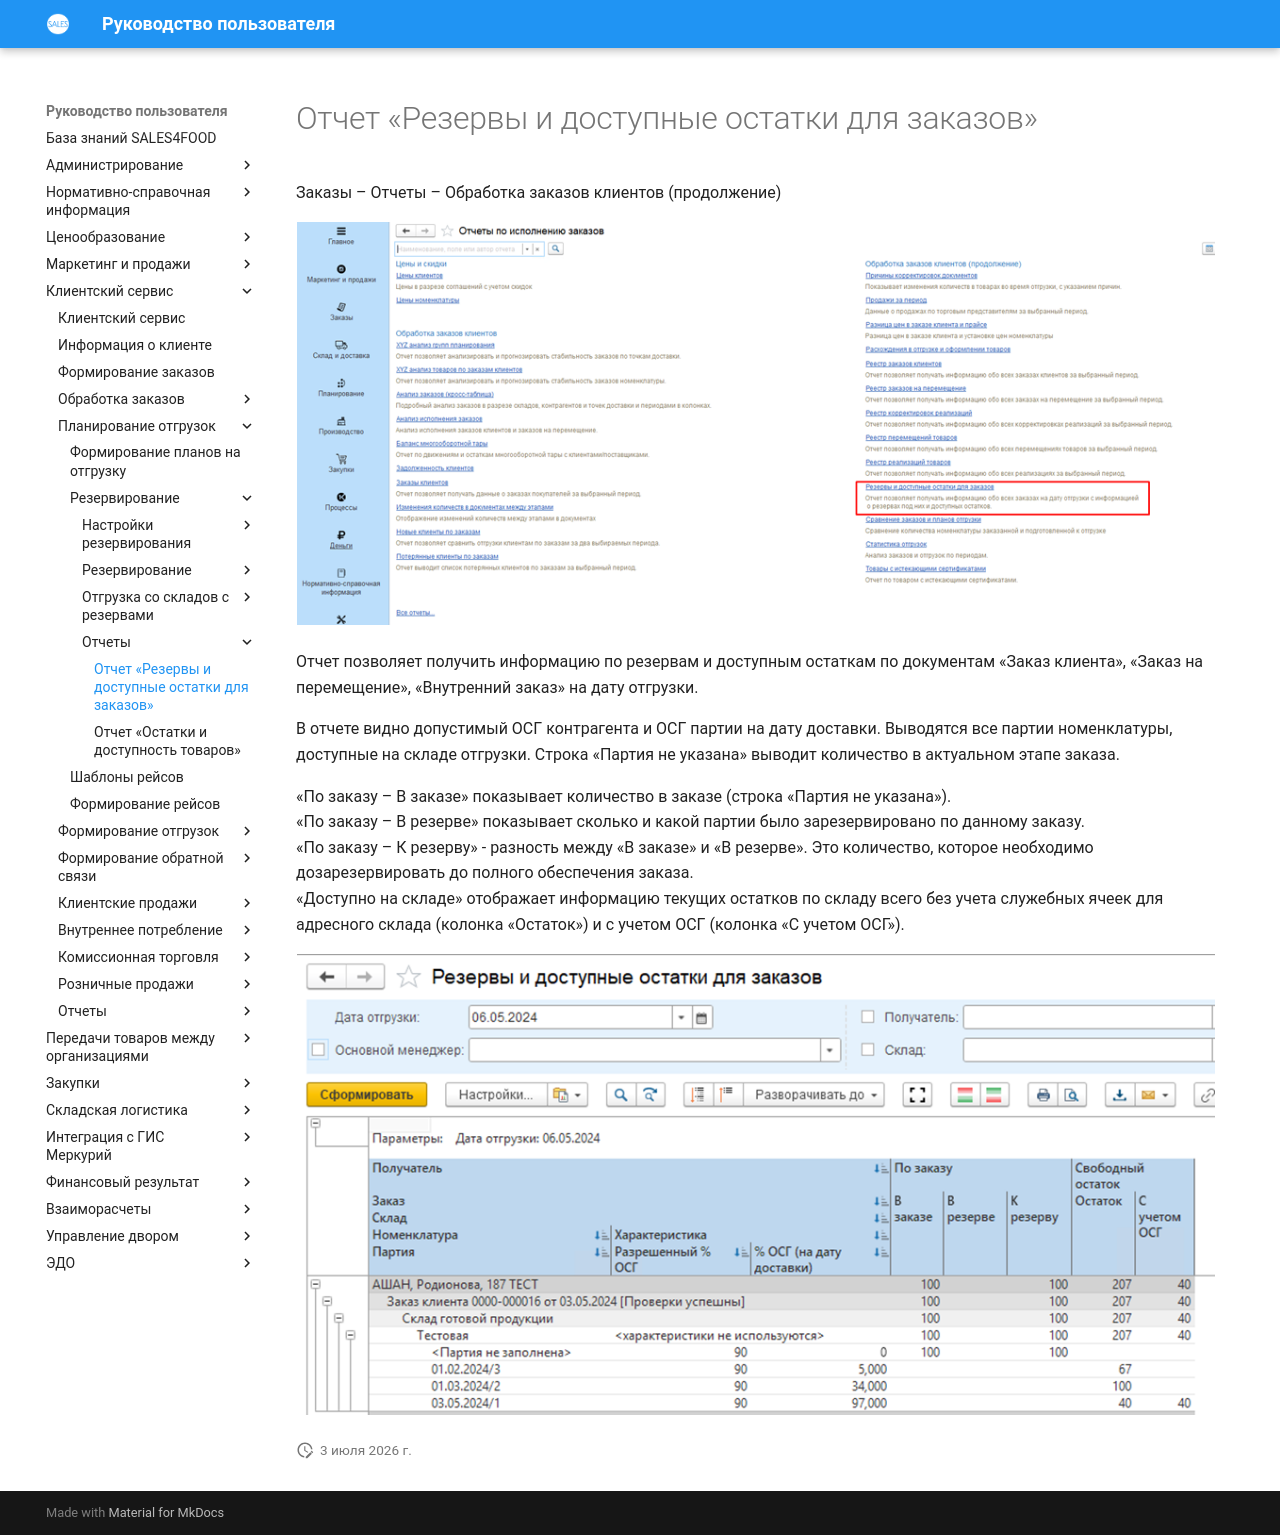

repository: Konstanta-it/sales4food · page: CustomerService/PlanningOfShipments/Reservation/Reports/ResAndFree/index.html · generator: mkdocs

# Отчет «Резервы и доступные остатки для заказов»

Заказы – Отчеты – Обработка заказов клиентов (продолжение)

[![1][1]][1]

Отчет позволяет получить информацию по резервам и доступным остаткам по документам «Заказ клиента», «Заказ на перемещение», «Внутренний заказ» на дату отгрузки.  

В отчете видно допустимый ОСГ контрагента и ОСГ партии на дату доставки. Выводятся все партии номенклатуры, доступные на складе отгрузки. Строка «Партия не указана» выводит количество в актуальном этапе заказа. 

«По заказу – В заказе» показывает количество в заказе (строка «Партия не указана»).  
«По заказу – В резерве» показывает сколько и какой партии было зарезервировано по данному заказу.  
«По заказу – К резерву» - разность между «В заказе» и «В резерве». Это количество, которое необходимо дозарезервировать до полного обеспечения заказа.  
«Доступно на складе» отображает информацию текущих остатков по складу всего без учета служебных ячеек для адресного склада (колонка «Остаток») и с учетом ОСГ (колонка «С учетом ОСГ»).

[![2][2]][2]

[1]: 1.png
[2]: 2.png
